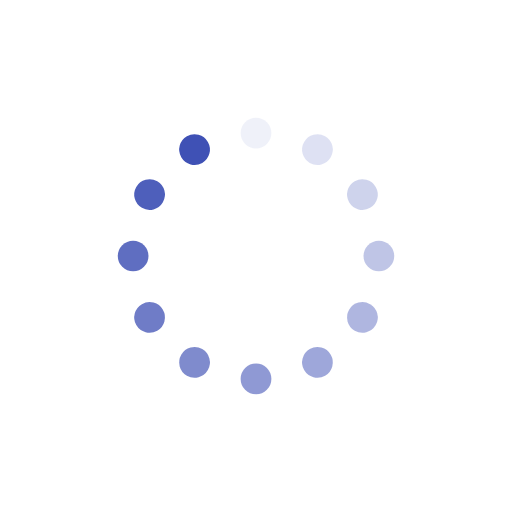
t = 0.00 s
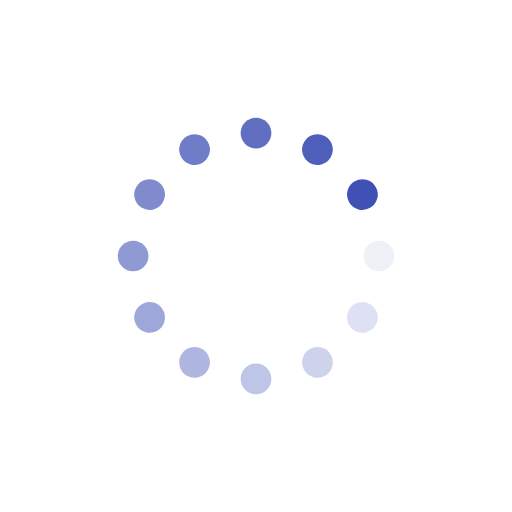
t = 0.25 s
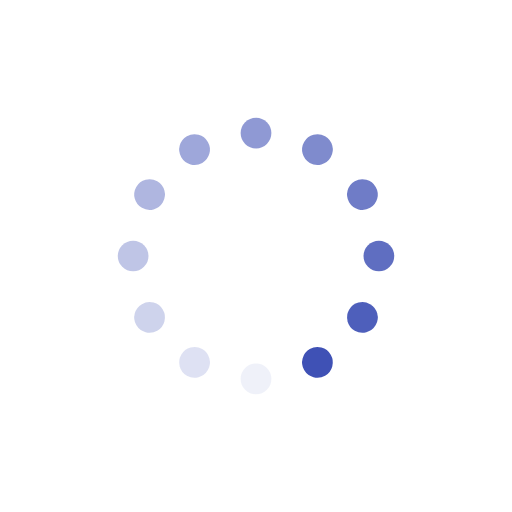
t = 0.50 s
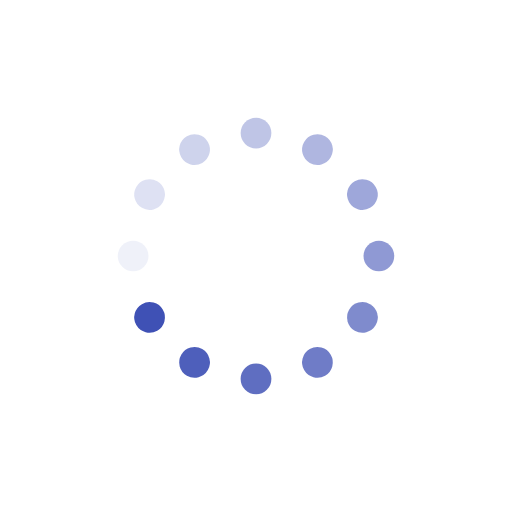
t = 0.75 s

The animated SVG that drew these frames (rendered in a browser with its animation timeline set to each time). Animation: 12 SMIL elements (animate=12); one cycle of 1.00 s, repeats indefinitely.

<?xml version="1.0" encoding="utf-8"?>
<svg xmlns="http://www.w3.org/2000/svg" xmlns:xlink="http://www.w3.org/1999/xlink" style="margin: auto; background: none; display: block; shape-rendering: auto;" width="200px" height="200px" viewBox="0 0 100 100" preserveAspectRatio="xMidYMid">
<g transform="rotate(0 50 50)">
  <rect x="47" y="23" rx="3" ry="3" width="6" height="6" fill="#3f51b5">
    <animate attributeName="opacity" values="1;0" keyTimes="0;1" dur="1s" begin="-0.9166666666666666s" repeatCount="indefinite"></animate>
  </rect>
</g><g transform="rotate(30 50 50)">
  <rect x="47" y="23" rx="3" ry="3" width="6" height="6" fill="#3f51b5">
    <animate attributeName="opacity" values="1;0" keyTimes="0;1" dur="1s" begin="-0.8333333333333334s" repeatCount="indefinite"></animate>
  </rect>
</g><g transform="rotate(60 50 50)">
  <rect x="47" y="23" rx="3" ry="3" width="6" height="6" fill="#3f51b5">
    <animate attributeName="opacity" values="1;0" keyTimes="0;1" dur="1s" begin="-0.75s" repeatCount="indefinite"></animate>
  </rect>
</g><g transform="rotate(90 50 50)">
  <rect x="47" y="23" rx="3" ry="3" width="6" height="6" fill="#3f51b5">
    <animate attributeName="opacity" values="1;0" keyTimes="0;1" dur="1s" begin="-0.6666666666666666s" repeatCount="indefinite"></animate>
  </rect>
</g><g transform="rotate(120 50 50)">
  <rect x="47" y="23" rx="3" ry="3" width="6" height="6" fill="#3f51b5">
    <animate attributeName="opacity" values="1;0" keyTimes="0;1" dur="1s" begin="-0.5833333333333334s" repeatCount="indefinite"></animate>
  </rect>
</g><g transform="rotate(150 50 50)">
  <rect x="47" y="23" rx="3" ry="3" width="6" height="6" fill="#3f51b5">
    <animate attributeName="opacity" values="1;0" keyTimes="0;1" dur="1s" begin="-0.5s" repeatCount="indefinite"></animate>
  </rect>
</g><g transform="rotate(180 50 50)">
  <rect x="47" y="23" rx="3" ry="3" width="6" height="6" fill="#3f51b5">
    <animate attributeName="opacity" values="1;0" keyTimes="0;1" dur="1s" begin="-0.4166666666666667s" repeatCount="indefinite"></animate>
  </rect>
</g><g transform="rotate(210 50 50)">
  <rect x="47" y="23" rx="3" ry="3" width="6" height="6" fill="#3f51b5">
    <animate attributeName="opacity" values="1;0" keyTimes="0;1" dur="1s" begin="-0.3333333333333333s" repeatCount="indefinite"></animate>
  </rect>
</g><g transform="rotate(240 50 50)">
  <rect x="47" y="23" rx="3" ry="3" width="6" height="6" fill="#3f51b5">
    <animate attributeName="opacity" values="1;0" keyTimes="0;1" dur="1s" begin="-0.25s" repeatCount="indefinite"></animate>
  </rect>
</g><g transform="rotate(270 50 50)">
  <rect x="47" y="23" rx="3" ry="3" width="6" height="6" fill="#3f51b5">
    <animate attributeName="opacity" values="1;0" keyTimes="0;1" dur="1s" begin="-0.16666666666666666s" repeatCount="indefinite"></animate>
  </rect>
</g><g transform="rotate(300 50 50)">
  <rect x="47" y="23" rx="3" ry="3" width="6" height="6" fill="#3f51b5">
    <animate attributeName="opacity" values="1;0" keyTimes="0;1" dur="1s" begin="-0.08333333333333333s" repeatCount="indefinite"></animate>
  </rect>
</g><g transform="rotate(330 50 50)">
  <rect x="47" y="23" rx="3" ry="3" width="6" height="6" fill="#3f51b5">
    <animate attributeName="opacity" values="1;0" keyTimes="0;1" dur="1s" begin="0s" repeatCount="indefinite"></animate>
  </rect>
</g>
<!-- [ldio] generated by https://loading.io/ --></svg>
